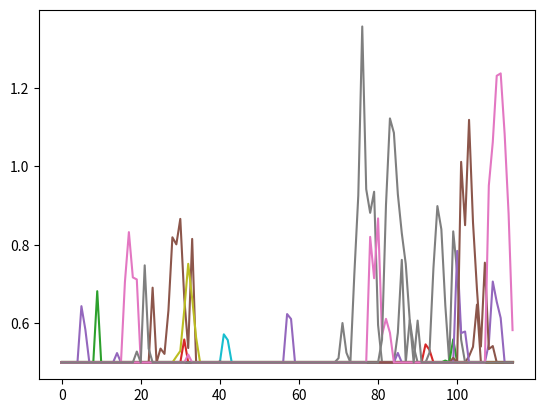

Recreate this plot in Python.
# --------------------------------------
# Ornstein-Uhlenbeck Noise
# Author: Flood Sung
# Date: 2016.5.4
# Reference: https://github.com/rllab/rllab/blob/master/rllab/exploration_strategies/ou_strategy.py
# --------------------------------------

import numpy as np
import numpy.random as nr

class OUNoise:
    """docstring for OUNoise"""
    def __init__(self,action_dimension,mu=-0.5, theta=0.05, sigma=0.2):
        self.action_dimension = action_dimension
        self.mu = mu
        self.theta = theta
        self.sigma = sigma
        self.state = np.ones(self.action_dimension) * self.mu
        self.reset()

    def reset(self,sigma=0.2):
        self.state = np.ones(self.action_dimension) * self.mu
        self.sigma = sigma

    def noise(self):
        x = self.state
        dx = self.theta * (self.mu - x) + self.sigma * nr.randn(len(x))
        self.state = x + dx
        return self.state

if __name__ == '__main__':
    ou = OUNoise(18)
    states = []
    for i in range(115):
        states.append([max(0.5,i) for i in ou.noise()])
    import matplotlib.pyplot as plt

    plt.plot(states)
    plt.show()
